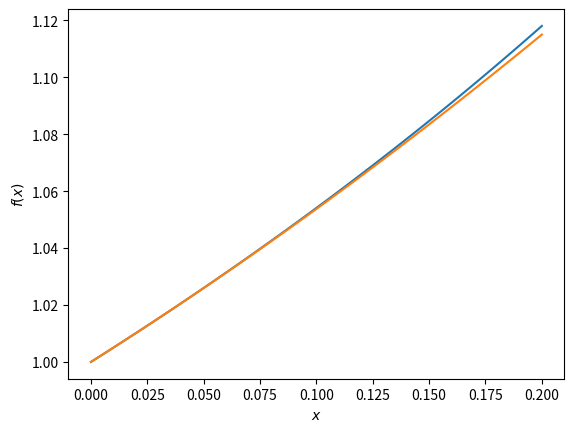

Recreate this plot in Python.
import matplotlib.pyplot as plt
import numpy as np
import scipy
import sympy

def f1(x):
    """
    Funktion, die den Funktionswert an der Stelle x berechnet
    """
    return 1/(np.sqrt(1-x))


def f2(x):
    """
    Funktion, die den Funktionswert an der Stelle x berechnet
    """
    return 1 + 0.5*x + 3/8*x**2



#x = np.linspace(start, stop, num) num = Anzahl der Werte im Intervall von start bis stop
x = np.linspace(0,0.2,100)

fig = plt.figure()
ax = fig.add_subplot(111)
plt.plot(x, f1(x))
plt.plot(x, f2(x))

plt.xlabel("$x$")
plt.ylabel("$f(x)$")
plt.show()
